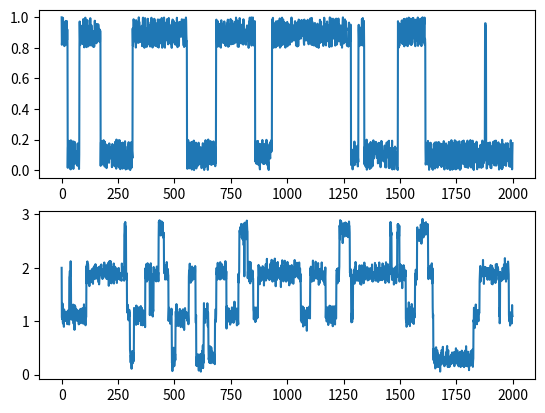

Write the Python code that produced this figure. (Note: this script raises an exception after producing the figure.)
"""milti_stable_bistable.py: 
"""
    
__author__           = "Dilawar Singh"
__copyright__        = "Copyright 2017-, Dilawar Singh"
__version__          = "1.0.0"
__maintainer__       = "Dilawar Singh"
__email__            = "dilawars@ncbs.res.in"
__status__           = "Development"

import sys
import os
import matplotlib.pyplot as plt
import numpy as np
import random
import pandas as pd

class Bistable( ):

    def __init__(self):
        self.pup = 0.01
        self.pdown = 0.01
        self.x = random.choice([0,1])
        self.xs = []

    def step( self ):
        self.xs.append( self.x )
        if self.x >= 0.8:
            if random.random() < self.pdown:
                self.x = random.uniform(0, 0.2)
            else:
                self.x = random.uniform(0.8, 1.0)
        elif self.x < 0.2:
            if random.random() < self.pup:
                self.x = random.uniform(0.8, 1.0)
            else:
                self.x = random.uniform(0, 0.2)
        else:
            pass

    def steps( self, N ):
        for i in range(N):
            self.step()

def main( ):
    a1 = Bistable( )
    a2 = Bistable( )
    a3 = Bistable( )
    a4 = Bistable( )
    N = 2000
    df = pd.DataFrame( )
    ax1 = plt.subplot(211)
    ax2 = plt.subplot(212)
    for i, a in enumerate([a1, a2, a3, a4]):
        a.steps( int(N) )
        df[ 'switch%i' % i] = a.xs

    df.to_csv( 'bistable_graded.csv', index = False )
    ax1.plot( a1.xs )
    ax2.plot( np.sum( [a2.xs, a3.xs, a4.xs], axis = 0) )
    plt.savefig( '%s.png' % __file__ )

if __name__ == '__main__':
    main()
